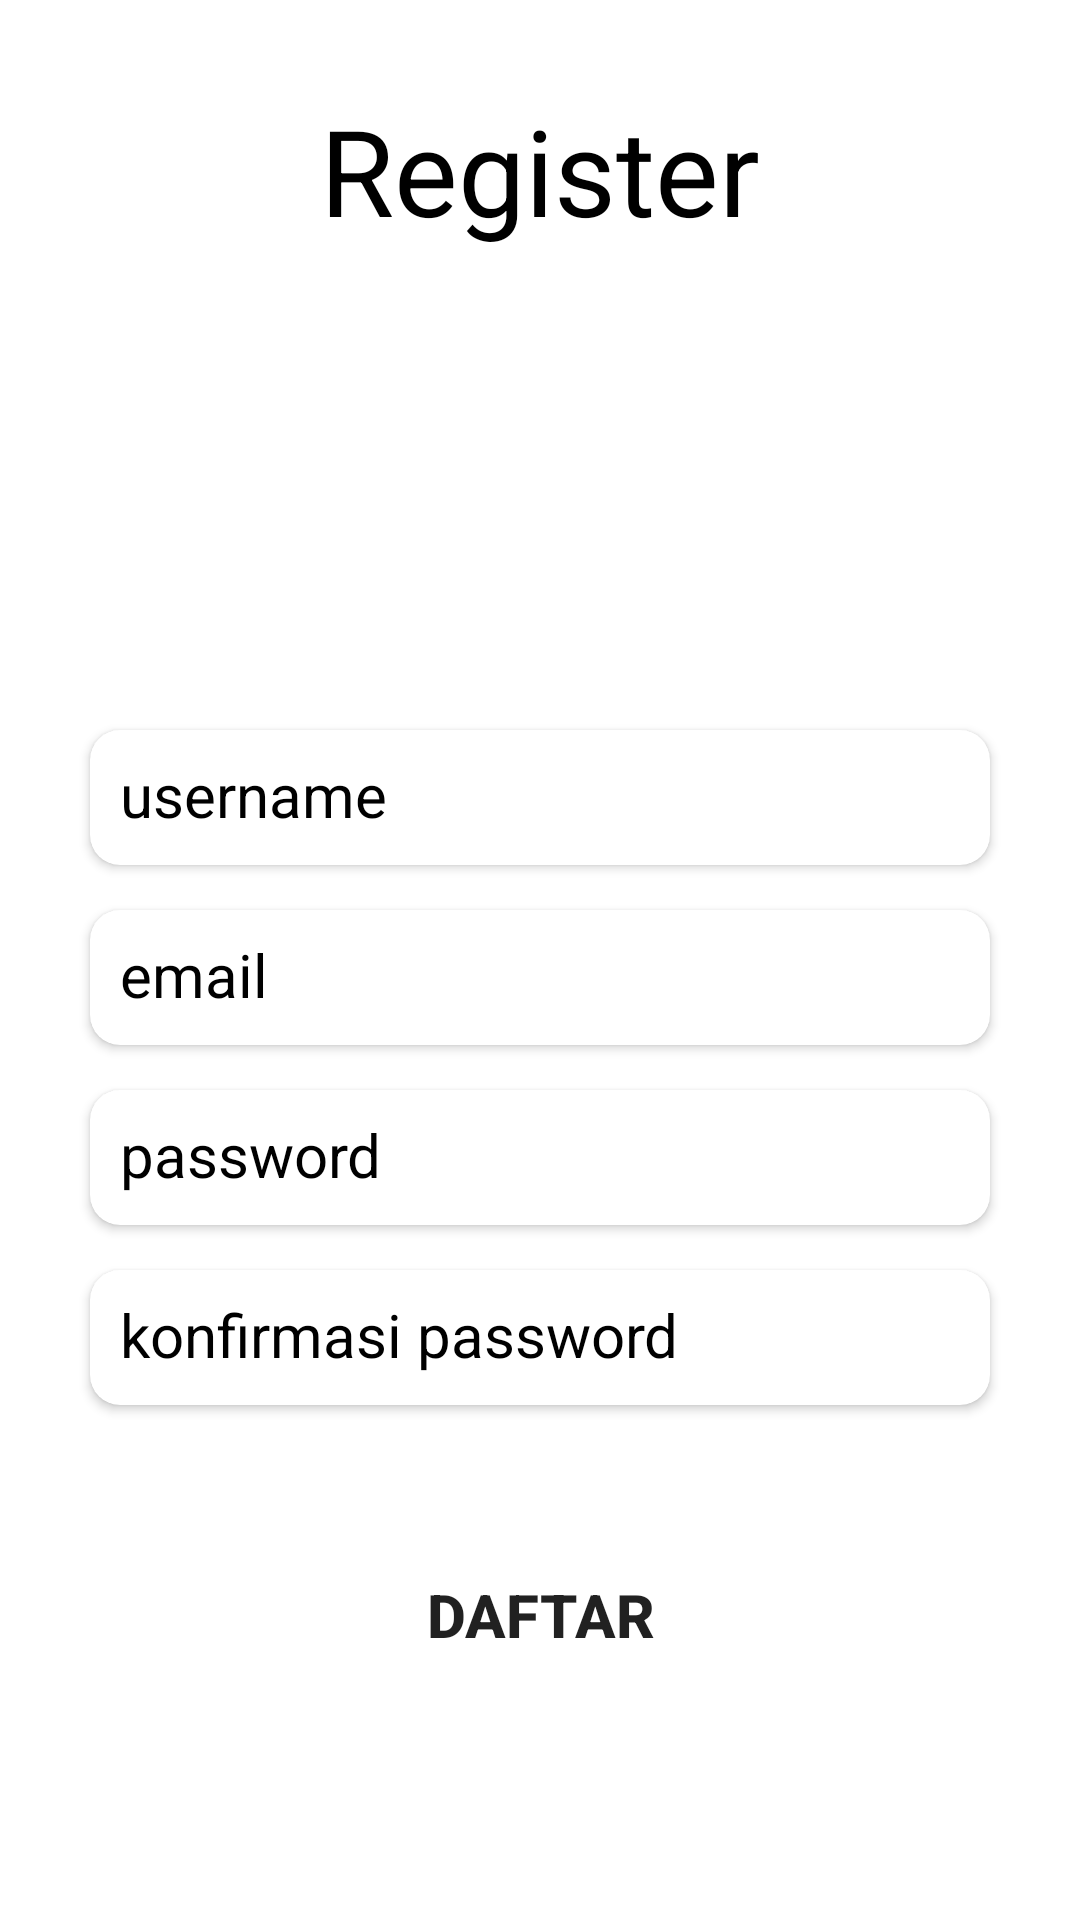

The Android layout XML behind this screen, and the referenced resources:
<!-- AndroidManifest.xml: application theme Theme.LatihanChapterDelapan -->
<!-- res/layout/fragment_register.xml -->
<?xml version="1.0" encoding="utf-8"?>
<LinearLayout android:orientation="vertical"
    android:layout_margin="20dp"
    xmlns:android="http://schemas.android.com/apk/res/android"
    xmlns:tools="http://schemas.android.com/tools"
    android:layout_width="match_parent"
    android:layout_height="match_parent"
    tools:context=".view.RegisterFragment"
    xmlns:app="http://schemas.android.com/apk/res-auto">

    <TextView
        android:layout_width="wrap_content"
        android:layout_height="wrap_content"
        android:gravity="center"
        android:text="Register"
        android:layout_gravity="center_horizontal"
        android:textSize="40sp"
        android:layout_marginTop="30dp"
        android:textColor="@color/black"/>


    <ImageView
        android:layout_width="100dp"
        android:layout_height="100dp"
        android:layout_gravity="center_horizontal"
        android:background="@drawable/ic_launcher_background"
        android:layout_marginTop="10dp"
        android:contentDescription="ddd" />

    <androidx.cardview.widget.CardView
        android:layout_width="300dp"
        android:layout_height="45dp"

        android:layout_gravity="center_horizontal"
        android:layout_marginTop="50dp"
        app:cardCornerRadius="10dp">
        <EditText
            android:layout_width="match_parent"
            android:padding="10dp"
            android:layout_height="match_parent"
            android:hint="username"
            android:textColor="@color/black"
            android:textColorHint="@color/black"
            android:background="@null"
            android:textSize="20sp"
            android:id="@+id/editUsername1"
            android:inputType="text"
            android:autofillHints="" />
    </androidx.cardview.widget.CardView>
    <androidx.cardview.widget.CardView
        android:layout_width="300dp"
        android:layout_height="45dp"

        android:layout_gravity="center_horizontal"
        android:layout_marginTop="15dp"
        app:cardCornerRadius="10dp">
        <EditText
            android:layout_width="match_parent"
            android:padding="10dp"
            android:layout_height="match_parent"
            android:hint="email"
            android:textColor="@color/black"
            android:textColorHint="@color/black"
            android:background="@null"
            android:textSize="20sp"
            android:id="@+id/editEmail1"
            android:inputType="textEmailAddress"
            android:autofillHints="" />
    </androidx.cardview.widget.CardView>
    <androidx.cardview.widget.CardView
        android:layout_width="300dp"
        android:layout_height="45dp"
        android:layout_gravity="center_horizontal"
        android:layout_marginTop="15dp"
        app:cardCornerRadius="10dp">
        <EditText
            android:layout_width="match_parent"
            android:padding="10dp"
            android:layout_height="match_parent"
            android:hint="password"
            android:textColor="@color/black"
            android:textColorHint="@color/black"
            android:background="@null"
            android:id="@+id/editPassword1"
            android:textSize="20sp"
            android:inputType="textPassword"
            android:autofillHints="" />
    </androidx.cardview.widget.CardView>
    <androidx.cardview.widget.CardView
        android:layout_width="300dp"
        android:layout_height="45dp"
        android:layout_gravity="center_horizontal"
        android:layout_marginTop="15dp"
        app:cardCornerRadius="10dp">
        <EditText
            android:layout_width="match_parent"
            android:padding="10dp"
            android:layout_height="match_parent"
            android:hint="konfirmasi password"
            android:textColor="@color/black"
            android:textColorHint="@color/black"
            android:background="@null"
            android:textSize="20sp"
            android:id="@+id/editPassword2"
            android:inputType="textPassword"
            android:autofillHints="" />
    </androidx.cardview.widget.CardView>


    <Button
        android:layout_width="match_parent"
        android:layout_height="100dp"
        android:text="daftar"
        android:textSize="20sp"
        android:textStyle="bold"
        android:background="@drawable/ic_launcher_background"
        android:id="@+id/btnDaftar"
        android:layout_marginTop="20dp"/>



</LinearLayout>
<!-- resources referenced by this layout -->
<resources>
  <style name="Theme.LatihanChapterDelapan" parent="Theme.MaterialComponents.DayNight.DarkActionBar">
          
          <item name="colorPrimary">@color/purple_500</item>
          <item name="colorPrimaryVariant">@color/purple_700</item>
          <item name="colorOnPrimary">@color/white</item>
          
          <item name="colorSecondary">@color/teal_200</item>
          <item name="colorSecondaryVariant">@color/teal_700</item>
          <item name="colorOnSecondary">@color/black</item>
          
          <item name="android:statusBarColor" tools:targetApi="l">?attr/colorPrimaryVariant</item>
          
      </style>
  <!-- not gathered from this repository: default colours our renderer supplied (Android Studio template values) -->
  <color name="purple_500">#FF6200EE</color>
  <color name="purple_700">#FF3700B3</color>
  <color name="teal_200">#FF03DAC5</color>
  <color name="teal_700">#FF018786</color>
  <color name="black">#FF000000</color>
  <color name="white">#FFFFFFFF</color>
</resources>
